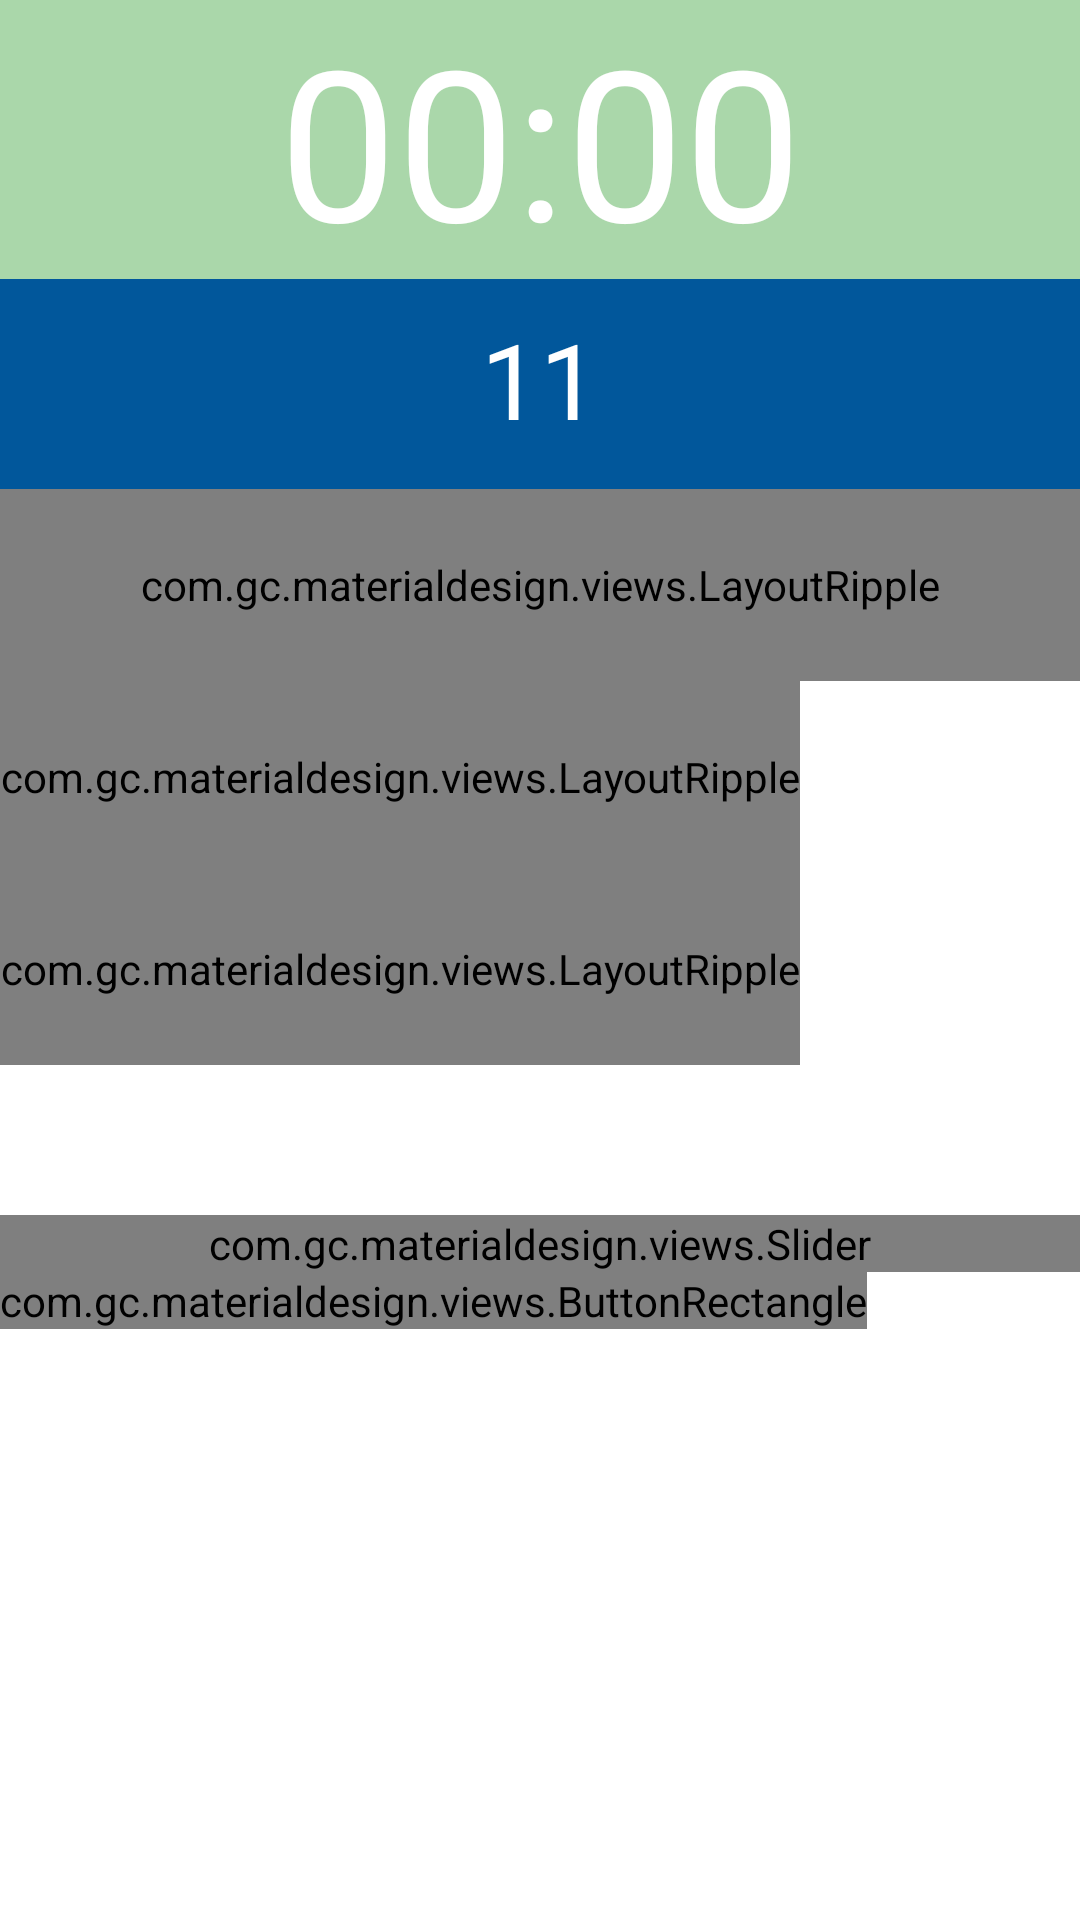

Layout XML and referenced resources for this Android screen:
<!-- AndroidManifest.xml: application theme AppTheme -->
<!-- res/layout/activity_roastingcontrolmode.xml -->
<?xml version="1.0" encoding="utf-8"?>
<LinearLayout xmlns:android="http://schemas.android.com/apk/res/android"
    xmlns:materialdesign="http://schemas.android.com/apk/res-auto"
    android:orientation="vertical" android:layout_width="match_parent"
    android:layout_height="match_parent"
    android:background="#ffffff"
    >

    <Chronometer
        android:id="@+id/chronofcontrol"
        android:textSize="70sp"
        android:gravity="center_horizontal"
        android:layout_width="match_parent"
        android:layout_height="wrap_content"
        android:layerType="hardware"
        android:background="#55008800"
        />

    <RelativeLayout
        android:gravity="center_horizontal"
        android:layout_width="fill_parent"
        android:layout_height="70dp"
        android:background="#01579b"
        android:paddingBottom="20dp" >

        <TextView
            android:id="@+id/tempofcontrol"
            android:layout_marginTop="10dp"
            android:layout_width="wrap_content"
            android:layout_height="wrap_content"
            android:layout_alignParentBottom="true"
            android:text="11"
            android:textColor="#FFF"
            android:textSize="35dp" />
    </RelativeLayout>

    <LinearLayout
        android:orientation="horizontal"
        android:layout_width="match_parent"
        android:layout_height="wrap_content">

        <com.gc.materialdesign.views.LayoutRipple
            android:id="@+id/preTempButtonsofcontrol"
            android:layout_width="fill_parent"
            android:layout_height="64dp"
            android:background="#FFF"
            android:clickable="true">

            <TextView
                android:textSize="15sp"
                android:textColor="@color/text_color"
                android:layout_width="match_parent"
                android:layout_height="wrap_content"
                android:layout_centerVertical="true"
                android:text="예열종료" />

        </com.gc.materialdesign.views.LayoutRipple>

        <TextView
            android:id="@+id/text_new_preofcontrol"
            android:textColor="@android:color/black"
            android:textSize="25sp"
            android:layout_width="wrap_content"
            android:layout_height="64dp" />
    </LinearLayout>

    <LinearLayout
        android:orientation="horizontal"
        android:layout_width="match_parent"
        android:layout_height="wrap_content">

        <com.gc.materialdesign.views.LayoutRipple
            android:id="@+id/firstCrackofcontrol"
            android:layout_width="wrap_content"
            android:layout_height="64dp"
            android:background="#FFF"
            android:clickable="true">

            <TextView
                android:textSize="15sp"
                android:textColor="@color/text_color"
                android:layout_width="match_parent"
                android:layout_height="wrap_content"
                android:layout_centerVertical="true"
                android:text="1차크랙" />

        </com.gc.materialdesign.views.LayoutRipple>

        <TextView
            android:id="@+id/text_new_firstcrackofcontrol"
            android:textColor="@android:color/black"
            android:textSize="25sp"
            android:layout_width="wrap_content"
            android:layout_height="64dp" />

        <TextView
            android:id="@+id/text_new_firstcracktempofcontrol"
            android:textColor="@android:color/black"
            android:textSize="25sp"
            android:layout_width="wrap_content"
            android:layout_height="64dp"
            android:layout_marginLeft="30dp"/>
    </LinearLayout>

    <LinearLayout
        android:orientation="horizontal"
        android:layout_width="match_parent"
        android:layout_height="wrap_content">

        <com.gc.materialdesign.views.LayoutRipple
            android:id="@+id/secondCrackofcontrol"
            android:layout_width="wrap_content"
            android:layout_height="64dp"
            android:background="#FFF"
            android:clickable="true">

            <TextView
                android:textSize="15sp"
                android:textColor="@color/text_color"
                android:layout_width="match_parent"
                android:layout_height="wrap_content"
                android:text="2차크랙" />

        </com.gc.materialdesign.views.LayoutRipple>

        <TextView
            android:id="@+id/text_new_secondcrackofcontrol"
            android:textColor="@android:color/black"
            android:textSize="25sp"
            android:layout_width="wrap_content"
            android:layout_height="64dp"
            android:textIsSelectable="false" />

        <TextView
            android:id="@+id/text_new_secondcracktempofcontrol"
            android:textColor="@android:color/black"
            android:textSize="25sp"
            android:layout_width="wrap_content"
            android:layout_height="64dp"
            android:textIsSelectable="false"
            android:layout_marginLeft="30dp"/>
    </LinearLayout>

    <com.gc.materialdesign.views.Slider
        android:id="@+id/motorslider"
        android:layout_width="fill_parent"
        android:layout_height="wrap_content"
        android:background="#1E88E5"
        materialdesign:max="1000"
        materialdesign:min="0"
        materialdesign:showNumberIndicator="true"
        android:layout_marginTop="50dp"/>

    <com.gc.materialdesign.views.ButtonRectangle
        android:id="@+id/roastingSubmitofControl"
        android:layout_width="wrap_content"
        android:layout_height="wrap_content"
        android:background="#1E88E5"
        android:text="다음단계" />


</LinearLayout>
<!-- resources referenced by this layout -->
<resources>
  <color name="text_color">#222222</color>
  <style name="AppTheme" parent="Theme.AppCompat.NoActionBar">
          <item name="colorPrimary">@android:color/white</item>
          
      </style>
</resources>
